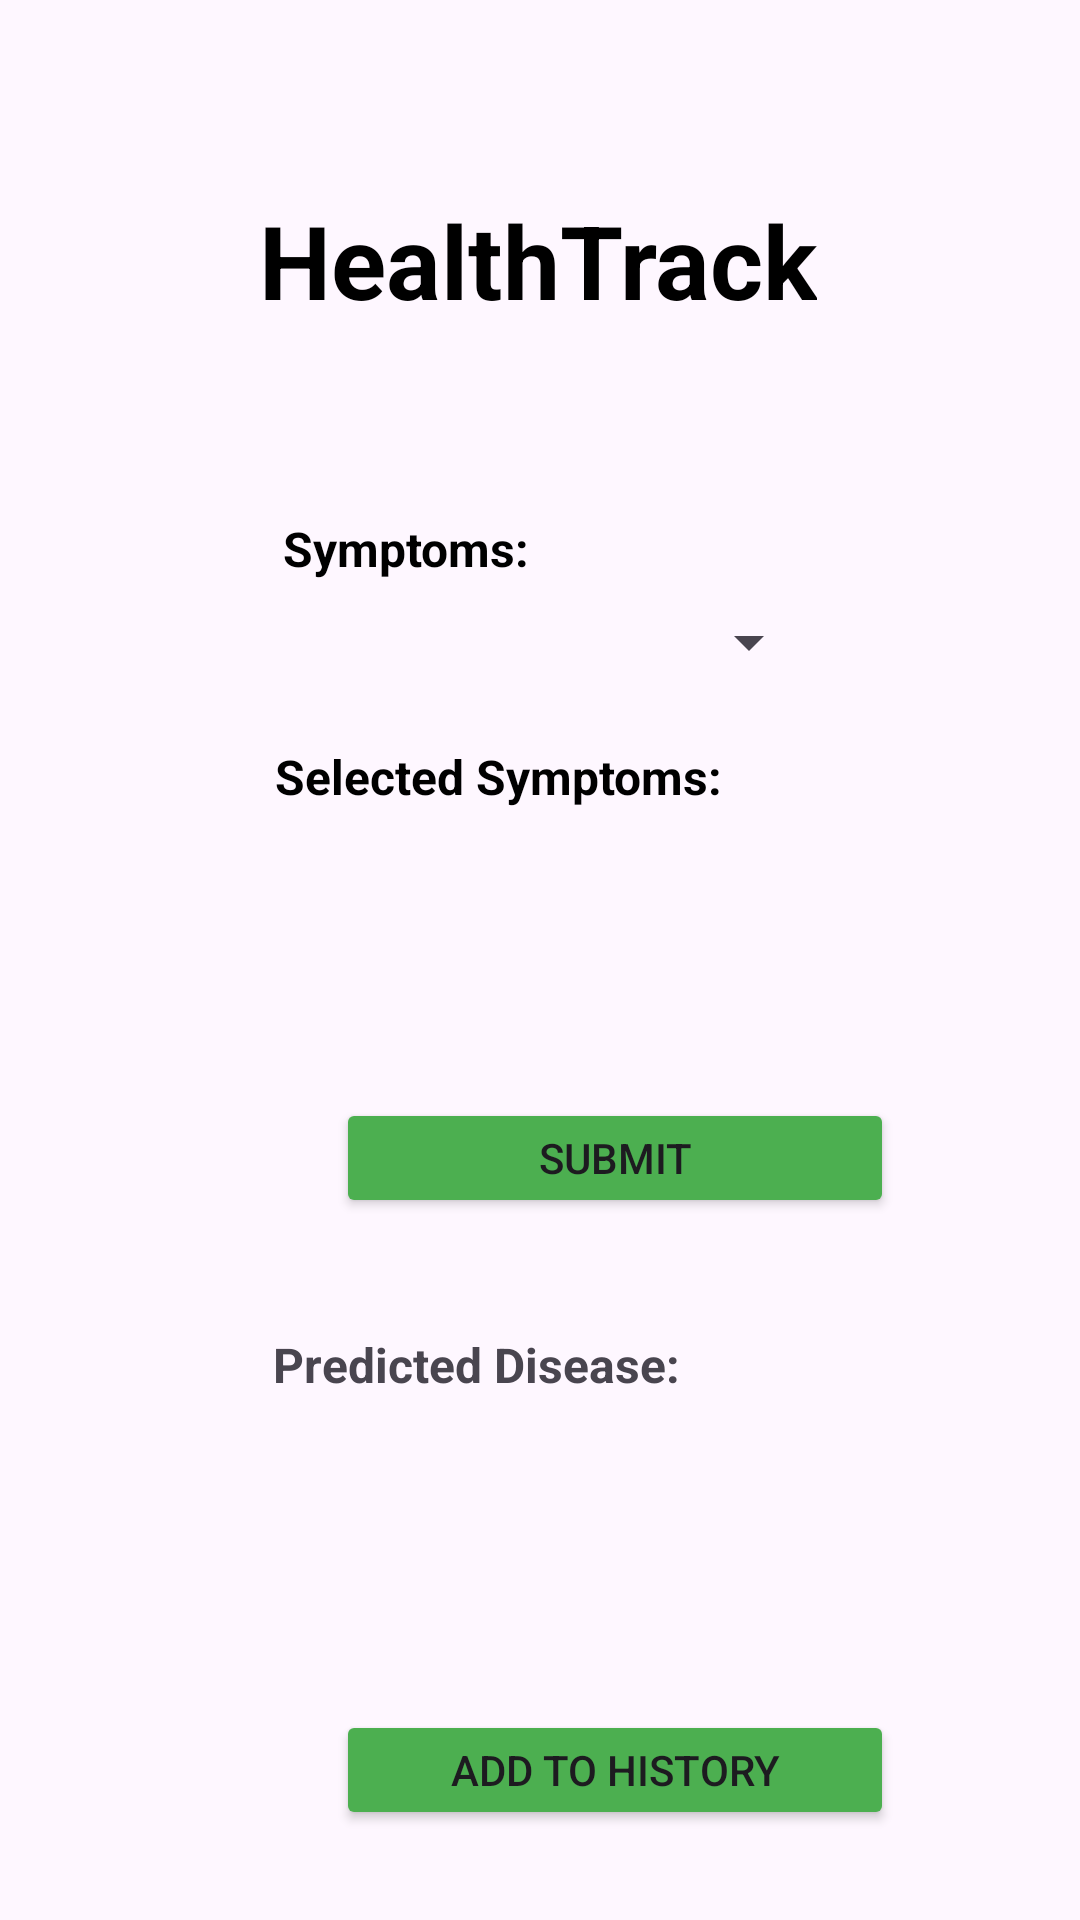

Reconstruct the res/layout file that produces this screen, plus the resources it refers to.
<!-- AndroidManifest.xml: application theme Theme.HealthTrackPrototype -->
<!-- res/layout/activity_main.xml -->
<?xml version="1.0" encoding="utf-8"?>
<androidx.constraintlayout.widget.ConstraintLayout xmlns:android="http://schemas.android.com/apk/res/android"
    xmlns:app="http://schemas.android.com/apk/res-auto"
    xmlns:tools="http://schemas.android.com/tools"
    android:id="@+id/main"
    android:layout_width="match_parent"
    android:layout_height="match_parent"
    tools:context=".MainActivity">

    <ListView
        android:id="@+id/diseaseOutput"
        android:layout_width="186dp"
        android:layout_height="50dp"
        android:layout_marginTop="220dp"
        app:layout_constraintEnd_toEndOf="parent"
        app:layout_constraintHorizontal_bias="0.506"
        app:layout_constraintStart_toStartOf="parent"
        app:layout_constraintTop_toBottomOf="@+id/selectedSymptomsTag" />

    <TextView
        android:id="@+id/HealthTrackLogo"
        android:layout_width="wrap_content"
        android:layout_height="wrap_content"
        android:layout_marginTop="64dp"
        android:text="HealthTrack"
        android:textColor="#000000"
        android:textSize="34sp"
        android:textStyle="bold"
        app:layout_constraintEnd_toEndOf="parent"
        app:layout_constraintHorizontal_bias="0.497"
        app:layout_constraintStart_toStartOf="parent"
        app:layout_constraintTop_toTopOf="parent" />

    <TextView
        android:id="@+id/symptomTag"
        android:layout_width="wrap_content"
        android:layout_height="wrap_content"
        android:layout_marginTop="172dp"
        android:text="Symptoms:"
        android:textColor="#000000"
        android:textSize="16sp"
        android:textStyle="bold"
        app:layout_constraintEnd_toEndOf="parent"
        app:layout_constraintHorizontal_bias="0.34"
        app:layout_constraintStart_toStartOf="parent"
        app:layout_constraintTop_toTopOf="parent" />

    <TextView
        android:id="@+id/predictedDiseaseTag"
        android:layout_width="wrap_content"
        android:layout_height="wrap_content"
        android:layout_marginTop="444dp"
        android:text="Predicted Disease:"
        android:textSize="16sp"
        android:textStyle="bold"
        app:layout_constraintEnd_toEndOf="parent"
        app:layout_constraintHorizontal_bias="0.405"
        app:layout_constraintStart_toStartOf="parent"
        app:layout_constraintTop_toTopOf="parent" />

    <Spinner
        android:id="@+id/symptoms"
        android:layout_width="187dp"
        android:layout_height="wrap_content"
        android:layout_marginTop="30dp"
        android:isScrollContainer="true"
        android:nestedScrollingEnabled="true"
        android:spinnerMode="dropdown"
        app:layout_constraintEnd_toEndOf="parent"
        app:layout_constraintStart_toStartOf="parent"
        app:layout_constraintTop_toTopOf="@+id/symptomTag" />

    <ListView
        android:id="@+id/selectedSymptomsList"
        android:layout_width="169dp"
        android:layout_height="59dp"
        android:layout_marginTop="12dp"
        app:layout_constraintEnd_toEndOf="parent"
        app:layout_constraintStart_toStartOf="parent"
        app:layout_constraintTop_toBottomOf="@+id/selectedSymptomsTag" />

    <TextView
        android:id="@+id/selectedSymptomsTag"
        android:layout_width="wrap_content"
        android:layout_height="wrap_content"
        android:layout_marginTop="248dp"
        android:text="Selected Symptoms:"
        android:textColor="#000000"
        android:textSize="16sp"
        android:textStyle="bold"
        app:layout_constraintEnd_toEndOf="parent"
        app:layout_constraintHorizontal_bias="0.435"
        app:layout_constraintStart_toStartOf="parent"
        app:layout_constraintTop_toTopOf="parent" />

    <Button
        android:id="@+id/submitSymptomsButton"
        android:layout_width="186dp"
        android:layout_height="40dp"
        android:layout_marginStart="112dp"
        android:layout_marginTop="140dp"
        android:layout_marginEnd="113dp"
        android:backgroundTint="#4CAF50"
        android:text="Submit"
        app:layout_constraintEnd_toEndOf="parent"
        app:layout_constraintHorizontal_bias="0.0"
        app:layout_constraintStart_toStartOf="parent"
        app:layout_constraintTop_toBottomOf="@+id/symptoms" />

    <Button
        android:id="@+id/historyButton"
        android:layout_width="186dp"
        android:layout_height="40dp"
        android:layout_marginStart="112dp"
        android:layout_marginTop="344dp"
        android:layout_marginEnd="113dp"
        android:backgroundTint="#4CAF50"
        android:text="Add to History"
        app:layout_constraintEnd_toEndOf="parent"
        app:layout_constraintHorizontal_bias="0.0"
        app:layout_constraintStart_toStartOf="parent"
        app:layout_constraintTop_toBottomOf="@+id/symptoms" />

</androidx.constraintlayout.widget.ConstraintLayout>
<!-- resources referenced by this layout -->
<resources>
  <style name="Theme.HealthTrackPrototype" parent="Base.Theme.HealthTrackPrototype" />
  <style name="Base.Theme.HealthTrackPrototype" parent="Theme.Material3.DayNight.NoActionBar">
          
          
      </style>
</resources>
